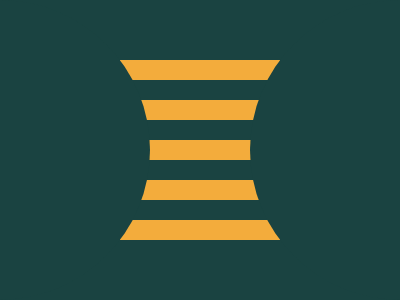

Reproduce this picture with HTML and CSS.

<div></div>
<div></div>
<style>
  body {
    background: #1a4341;
  }
  div {
    position: absolute;
  }
  div:nth-of-type(1) {
    width: 160px;
    height: 180px;
    background: linear-gradient(
      to bottom,
      #f3ac3c 11%,
      transparent 11%,
      transparent 22.2%,
      #f3ac3c 22.2%,
      #f3ac3c 33.2%,
      transparent 32.2%,
      transparent 44.4%,
      #f3ac3c 44.2%,
      #f3ac3c 55.5%,
      transparent 55.5%,
      transparent 66.6%,
      #f3ac3c 66.6%,
      #f3ac3c 77.7%,
      transparent 77.7%,
      transparent 88.8%,
      #f3ac3c 88.8%
    );
    top: 60px;
    left: 120px;
  }
  div:nth-of-type(2) {
    width: 300px;
    height: 300px;
    background: #1a4341;
    border-radius: 50%;
    top: 0;
    left: -150px;
    box-shadow: 400px 0 #1a4341;
  }
</style>
